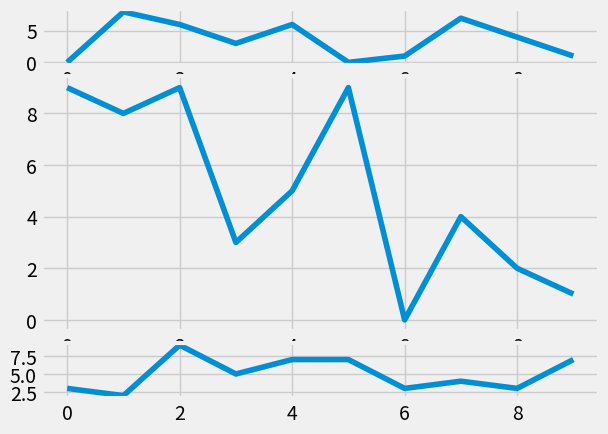

This chart was generated by the following Python code:
'''
Created on 11-Aug-2018

[redacted]
'''
import random
import matplotlib.pyplot as plt
from matplotlib import style

style.use('fivethirtyeight')

fig = plt.figure()
print('sss')

def create_plots():
    xs = []
    ys = []

    for i in range(10):
        x = i
        y = random.randrange(10)

        xs.append(x)
        ys.append(y)
    return xs, ys

ax1 = plt.subplot2grid((6,1), (0,0), rowspan=1, colspan=1)
ax2 = plt.subplot2grid((6,1), (1,0), rowspan=4, colspan=1)
ax3 = plt.subplot2grid((6,1), (5,0), rowspan=1, colspan=1)

x,y=create_plots()
ax1.plot(x,y)


x,y=create_plots()
ax2.plot(x,y)


x,y=create_plots()
ax3.plot(x,y)

plt.show()

